Run: headless pygame with SDL's dummy video driver; simulated clock (each Clock.tick advances the game by its frame time, no real sleeping); random seed 0; keys injected as events and as key.get_pressed() state; no mouse input.
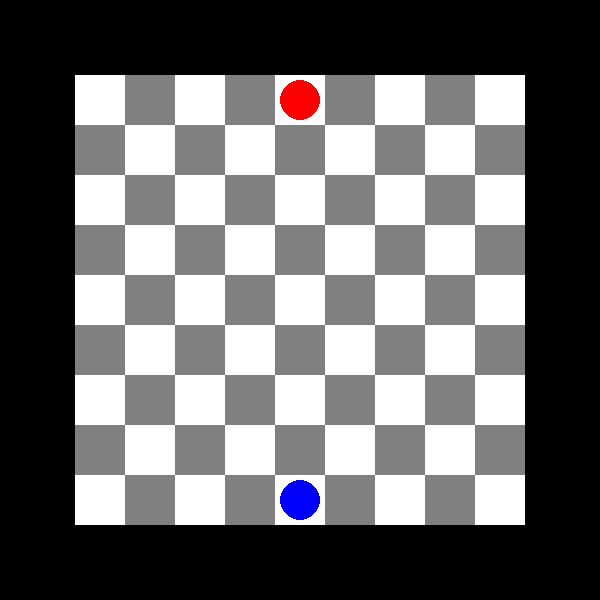
Frame 1 of 4 · flips 1–60 · no input
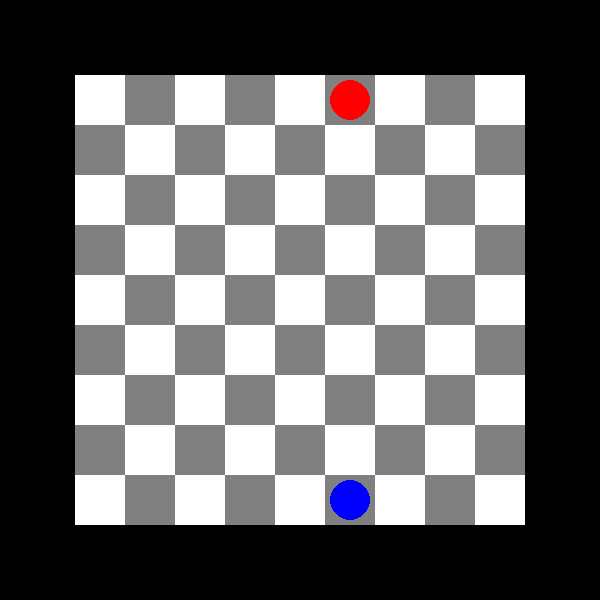
Frame 2 of 4 · flips 61–180 · tapped SPACE, RETURN · held RIGHT (→), D
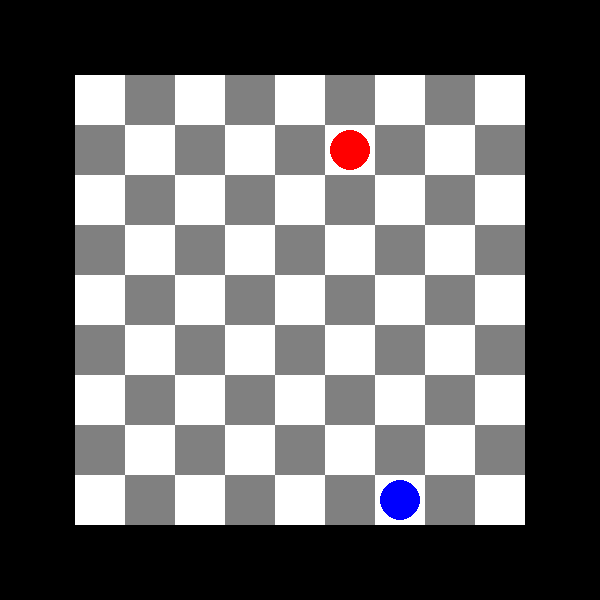
Frame 3 of 4 · flips 181–300 · held DOWN (↓), S
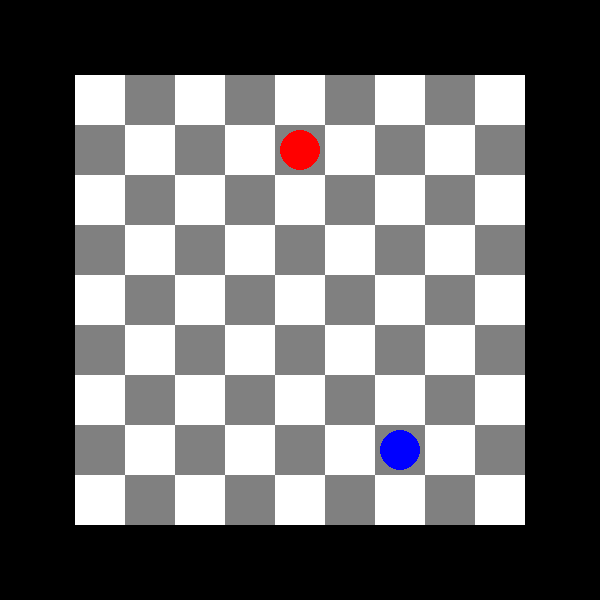
Frame 4 of 4 · flips 301–420 · held LEFT (←), A, UP (↑), W

The pygame program that drew these frames:

import pygame
import random

# Initialisation de Pygame
pygame.init()

# Définition de la taille de la fenêtre
screen_width = 600
screen_height = 600
screen = pygame.display.set_mode((screen_width, screen_height))

# Définition des couleurs
black = (0, 0, 0)
white = (255, 255, 255)
gray = (128, 128, 128)

# Définition des constantes du jeu
CELL_SIZE = 50
NUM_CELLS = 9
BOARD_WIDTH = NUM_CELLS * CELL_SIZE
BOARD_HEIGHT = NUM_CELLS * CELL_SIZE
BOARD_LEFT = (screen_width - BOARD_WIDTH) // 2
BOARD_TOP = (screen_height - BOARD_HEIGHT) // 2

# Définition de la classe Player
class Player:
    def __init__(self, x, y):
        self.x = x
        self.y = y
        self.num_walls = 10

    def move_up(self):
        self.y -= 1

    def move_down(self):
        self.y += 1

    def move_left(self):
        self.x -= 1

    def move_right(self):
        self.x += 1

# Initialisation des joueurs
player1 = Player(4, 0)
player2 = Player(4, 8)

# Dessin des cases vides sur le plateau de jeu
def draw_board():
    for i in range(NUM_CELLS):
        for j in range(NUM_CELLS):
            if (i + j) % 2 == 0:
                pygame.draw.rect(screen, white, (BOARD_LEFT + i * CELL_SIZE, BOARD_TOP + j * CELL_SIZE, CELL_SIZE, CELL_SIZE))
            else:
                pygame.draw.rect(screen, gray, (BOARD_LEFT + i * CELL_SIZE, BOARD_TOP + j * CELL_SIZE, CELL_SIZE, CELL_SIZE))

# Dessin des joueurs
def draw_players():
    pygame.draw.circle(screen, (255, 0, 0), (BOARD_LEFT + player1.x * CELL_SIZE + CELL_SIZE // 2, BOARD_TOP + player1.y * CELL_SIZE + CELL_SIZE // 2), CELL_SIZE // 2 - 5)
    pygame.draw.circle(screen, (0, 0, 255), (BOARD_LEFT + player2.x * CELL_SIZE + CELL_SIZE // 2, BOARD_TOP + player2.y * CELL_SIZE + CELL_SIZE // 2), CELL_SIZE // 2 - 5)

# Actualisation de la fenêtre
pygame.display.flip()

# Initialisation du tour de jeu
current_player = 1

# Boucle principale du jeu
while True:
    # Gestion des événements
    for event in pygame.event.get():
        if event.type == pygame.QUIT:
            pygame.quit()

        elif event.type == pygame.KEYDOWN:
            # Mouvements du joueur 1
            if current_player == 1:
                if event.key == pygame.K_UP:
                    player1.move_up()
                elif event.key == pygame.K_DOWN:
                    player1.move_down()
                elif event.key == pygame.K_LEFT:
                    player1.move_left()
                elif event.key == pygame.K_RIGHT:
                    player1.move_right()

                # Changement de tour de jeu
                current_player = 2

    # Mouvements du joueur automatique
    if current_player == 2:
        player2_move = random.choice(['up', 'down', 'left', 'right'])
        if player2_move == 'up':
            player2.move_up()
        elif player2_move == 'down':
            player2.move_down()
        elif player2_move == 'left':
            player2.move_left()
        elif player2_move == 'right':
            player2.move_right()

        # Changement de tour de jeu
        current_player = 1

    # Redessin du plateau de jeu
    screen.fill(black)
    draw_board()
    draw_players()
    pygame.display.flip()


# Définition de la classe Wall
class Wall:
    def __init__(self, x, y, horizontal=True):
        self.x = x
        self.y = y
        self.horizontal = horizontal

    def draw(self):
        if self.horizontal:
            pygame.draw.rect(screen, black, (BOARD_LEFT + self.x * CELL_SIZE, BOARD_TOP + self.y * CELL_SIZE + CELL_SIZE // 2 - 2, CELL_SIZE, 4))
        else:
            pygame.draw.rect(screen, black, (BOARD_LEFT + self.x * CELL_SIZE + CELL_SIZE // 2 - 2, BOARD_TOP + self.y * CELL_SIZE, 4, CELL_SIZE))

# Initialisation des murs
walls = []
for i in range(NUM_CELLS - 1):
    for j in range(NUM_CELLS - 1):
        walls.append(Wall(i, j))
# Dessin des murs
for wall in walls:
    wall.draw()


class Player:
    # ...

    def place_horizontal_wall(self, x, y):
        if self.num_walls > 0:
            wall = Wall(x, y)
            walls.append(wall)
            self.num_walls -= 1
            return True
        else:
            return False


class Wall:
    # ...

    def move_up(self):
        if self.y > 0:
            self.y -= 1

    def move_down(self):
        if self.y < NUM_CELLS - 2:
            self.y += 1

    def move_left(self):
        if self.x > 0:
            self.x -= 1

    def move_right(self):
        if self.x < NUM_CELLS - 2:
            self.x += 1
for event in pygame.event.get():
    if event.type == pygame.QUIT:
        running = False
    elif event.type == pygame.KEYDOWN:
        if event.key == pygame.K_ESCAPE:
            running = False
        elif event.key == pygame.K_UP:
            player.move_up()
        elif event.key == pygame.K_DOWN:
            player.move_down()
        elif event.key == pygame.K_LEFT:
            player.move_left()
        elif event.key == pygame.K_RIGHT:
            player.move_right()
        elif event.key == pygame.K_h:
            player.place_horizontal_wall(player.current_cell_x, player.current_cell_y)
        elif event.key == pygame.K_w:
            for wall in walls:
                if not wall.horizontal and wall.x == player.current_cell_x and wall.y == player.current_cell_y - 1:
                    wall.move_up()
                    break
        elif event.key == pygame.K_a:
            for wall in walls:
                if wall.horizontal and wall.x == player.current_cell_x - 1 and wall.y == player.current_cell_y:
                    wall.move_left()
                    break
        elif event.key == pygame.K_s:
            for wall in walls:
                if not wall.horizontal and wall.x == player.current_cell_x and wall.y == player.current_cell_y:
                    wall.move_down()
                    break
        elif event.key == pygame.K_d:
            for wall in walls:
                if wall.horizontal and wall.x == player.current_cell_x and wall.y == player.current_cell_y:
                    wall.move_right()
                    break
